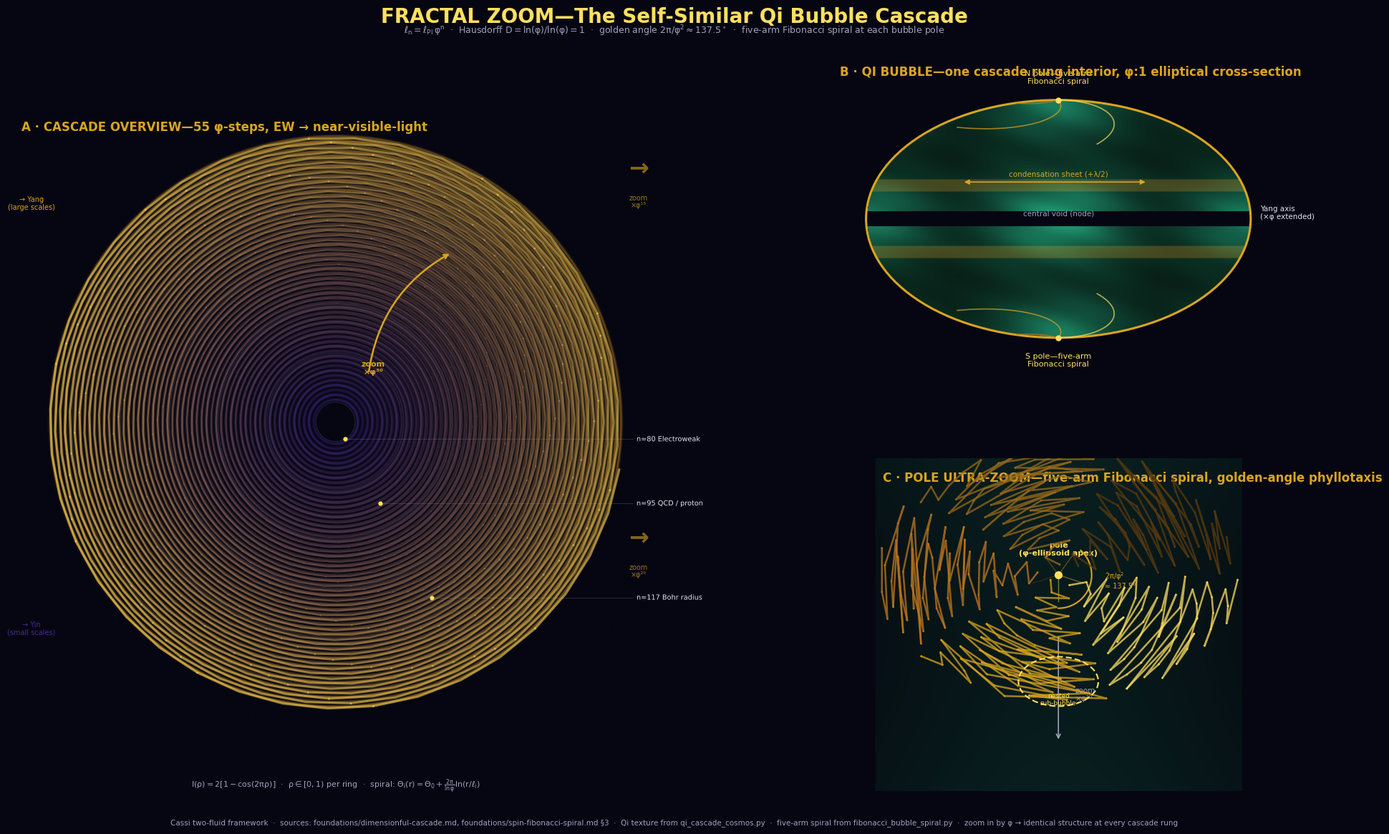

Python code for this plot: (Note: this script raises an exception after producing the figure.)
#!/usr/bin/env python3
"""
Fractal Zoom—The Self-Similar Qi Bubble Cascade
==================================================

Three zoom levels demonstrating the fractal structure of the Cassi cascade:
  A · OVERVIEW—log-radial rings, each with identical I(ρ)=2[1−cos(2πρ)],
      Fibonacci spiral overlay, cascade landmarks
  B · BUBBLE—one Qi bubble at deep zoom: elliptical φ:1 cross-section,
      multi-scale Qi coherence texture, two five-arm spiral poles
  C · POLE—ultra-zoom into a five-arm Fibonacci spiral pole:
      golden-angle phyllotaxis (2π/φ²), 5 colored arms, nested sub-bubble

Physics: ℓ_n = ℓ_Pl × φ^n, Hausdorff D = ln(φ)/ln(φ) = 1,
         golden angle 2π/φ² ≈ 137.5°, five-arm emergence via Fibonacci.

Sources: foundations/dimensionful-cascade.md,
         foundations/spin-fibonacci-spiral.md §3,
         visual-explainers/qi_cascade_cosmos.py (Qi texture),
         visual-explainers/fibonacci_bubble_spiral.py (five-arm spiral)

Run:  python visual-explainers/fractal_zoom.py
Out:  visual-explainers/fractal_zoom.png
"""

import numpy as np
import matplotlib
matplotlib.use("Agg")
import matplotlib.pyplot as plt
from matplotlib.colors import to_rgb
import matplotlib.patheffects as pe

# ═══════════════════════════════════════════════════════════════════════════
# Framework constants
# ═══════════════════════════════════════════════════════════════════════════
PHI = (1 + np.sqrt(5)) / 2
GOLDEN_ANGLE = 2 * np.pi / PHI**2          # ≈ 137.508°
L_PL = 1.616255e-35
N_HUBBLE = 292

# ═══════════════════════════════════════════════════════════════════════════
# House palette (cascade_cosmos.py)
# ═══════════════════════════════════════════════════════════════════════════
YIN_DEEP    = "#140a33"
YIN_MID     = "#2a1a5e"
YIN_LIGHT   = "#4a2a8e"
YANG_DARK   = "#5a3a10"
YANG_MID    = "#9a6a1a"
YANG_BRIGHT = "#daa520"
YANG_PEAK   = "#ffe060"
BG          = "#060612"
TEXT_MAIN   = "#e0e0f0"
TEXT_SUB    = "#a0a0c0"
RING_LINE   = "#303050"

# Qi colours (from qi_cascade_cosmos.py)
QI_TEAL     = "#20a078"
QI_DEEP     = "#082018"
QI_BRIGHT   = "#60ffc0"

# Five-arm spiral colours (from fibonacci_bubble_spiral.py)
ARM_COLORS  = ["#ffe060", "#daa520", "#c07820", "#9a6a1a", "#5a3a10"]

def lerp(c1, c2, t):
    a, b = np.array(to_rgb(c1)), np.array(to_rgb(c2))
    return tuple(a + (b - a) * max(0, min(1, t)))

plt.rcParams.update({
    "figure.facecolor": BG, "axes.facecolor": BG, "savefig.facecolor": BG,
    "text.color": TEXT_MAIN, "axes.edgecolor": RING_LINE,
    "xtick.color": TEXT_SUB, "ytick.color": TEXT_SUB,
    "font.family": "DejaVu Sans", "mathtext.default": "regular",
})

# ═══════════════════════════════════════════════════════════════════════════
# Cascade parameters
# ═══════════════════════════════════════════════════════════════════════════
N_START = 80
N_RINGS = 55
N_END = N_START + N_RINGS

LANDMARKS = [
    (80,  "n=80 Electroweak"),
    (95,  "n=95 QCD / proton"),
    (117, "n=117 Bohr radius"),
]

def ring_radius(n):
    return (n - N_START) / N_RINGS

# ═══════════════════════════════════════════════════════════════════════════
# Figure—3-panel landscape
# ═══════════════════════════════════════════════════════════════════════════
DPI = 170
fig = plt.figure(figsize=(20, 12), dpi=DPI)
gs = fig.add_gridspec(2, 2, width_ratios=[1.05, 0.95], height_ratios=[1, 1],
                      hspace=0.22, wspace=0.16,
                      left=0.035, right=0.975, top=0.915, bottom=0.055)

axA = fig.add_subplot(gs[:, 0])    # Panel A: cascade overview
axB = fig.add_subplot(gs[0, 1])    # Panel B: single bubble deep zoom
axC = fig.add_subplot(gs[1, 1])    # Panel C: five-arm spiral pole

fig.suptitle("FRACTAL ZOOM—The Self-Similar Qi Bubble Cascade",
             fontsize=20, fontweight="bold", color=YANG_PEAK, y=0.968)
fig.text(0.5, 0.937,
         "$\\ell_n = \\ell_{\\rm Pl}\\,\\varphi^{n}$  ·  "
         "Hausdorff $D = \\ln(\\varphi)/\\ln(\\varphi) = 1$  ·  "
         "golden angle $2\\pi/\\varphi^2 \\approx 137.5^\\circ$  ·  "
         "five-arm Fibonacci spiral at each bubble pole",
         ha="center", fontsize=9, color=TEXT_SUB)

def panel_label(ax, text):
    ax.text(0.02, 0.96, text, transform=ax.transAxes,
            fontsize=12, fontweight="bold", color=YANG_BRIGHT,
            va="top", ha="left")

# ═══════════════════════════════════════════════════════════════════════════
# PANEL A—Cascade Overview (left column)
# ═══════════════════════════════════════════════════════════════════════════
print("Panel A: cascade overview...")
axA.set_xlim(-1, 1)
axA.set_ylim(-1, 1)
axA.set_aspect("equal")
axA.axis("off")

R_INNER = 0.06
R_OUTER = 0.88
RES_A = 1500

xa = np.linspace(-1, 1, RES_A)
ya = np.linspace(-1, 1, RES_A)
XXa, YYa = np.meshgrid(xa, ya)
RRa = np.sqrt(XXa**2 + YYa**2)
THa = np.arctan2(YYa, XXa)

u_a = np.where(
    (RRa >= R_INNER) & (RRa <= R_OUTER),
    N_RINGS * (RRa - R_INNER) / (R_OUTER - R_INNER),
    np.nan
)

n_ring_a = np.zeros_like(u_a, dtype=int)
mask_a = ~np.isnan(u_a)
n_ring_a[mask_a] = np.floor(u_a[mask_a]).astype(int)
n_ring_a = np.clip(n_ring_a, 0, N_RINGS - 1)
rho_a = u_a - n_ring_a

I_radial_a = 2 * (1 - np.cos(2 * np.pi * rho_a))
spiral_phase_a = THa - GOLDEN_ANGLE * n_ring_a
I_angular_a = 0.25 * np.cos(spiral_phase_a)
field_a = np.where(~np.isnan(u_a), I_radial_a * (1 + I_angular_a), np.nan)
field_norm_a = np.clip(field_a / 5.0, 0, 1)

frac_a = np.clip(n_ring_a / max(N_RINGS - 1, 1), 0, 1)
yin_rgb  = np.array(to_rgb(YIN_MID))
yang_rgb = np.array(to_rgb(YANG_MID))
base_rgb_a = yin_rgb * (1 - frac_a)[:, :, None] + yang_rgb * frac_a[:, :, None]
bg_rgb = np.array(to_rgb(BG))
bright_a = field_norm_a[:, :, None]
img_a = np.where(
    ~np.isnan(u_a[:, :, None]),
    bg_rgb * (1 - bright_a) + base_rgb_a * bright_a,
    bg_rgb
)

axA.imshow(img_a, extent=(-1, 1, -1, 1), origin="lower",
           interpolation="bilinear", zorder=1)

# Ring boundaries (every 10th)
for i in range(0, N_RINGS + 1, 5):
    n = N_START + i
    r_val = R_INNER + (R_OUTER - R_INNER) * i / N_RINGS
    alpha = 0.18 if n % 10 == 0 else 0.05
    lw = 0.8 if n % 10 == 0 else 0.25
    circle = plt.Circle((0, 0), r_val, fill=False,
                        color=TEXT_SUB, lw=lw, alpha=alpha, zorder=2)
    axA.add_patch(circle)

# Fibonacci spiral overlay
theta_sp = np.linspace(0, 2 * np.pi * N_RINGS * 1.15, 2500)
u_sp = theta_sp / (2 * np.pi)
r_sp = R_INNER + (R_OUTER - R_INNER) * u_sp / N_RINGS
visible = (r_sp >= R_INNER) & (r_sp <= R_OUTER)
theta_sp, r_sp = theta_sp[visible], r_sp[visible]
sx, sy = r_sp * np.cos(theta_sp), r_sp * np.sin(theta_sp)
for i in range(0, len(sx) - 4, 4):
    t = np.clip(i / len(sx), 0, 1)
    axA.plot(sx[i:i+5], sy[i:i+5],
             color=lerp(YIN_LIGHT, YANG_PEAK, t),
             alpha=0.15 + 0.4 * t, lw=0.3 + 2.0 * t,
             solid_capstyle="round", zorder=5)

# Landmarks
text_fx = [pe.withStroke(linewidth=3, foreground=BG)]
for n, label in LANDMARKS:
    r_val = R_INNER + (R_OUTER - R_INNER) * ring_radius(n)
    angle = -np.pi/2 + 0.5
    lx, ly = r_val * np.cos(angle), r_val * np.sin(angle)
    axA.plot(lx, ly, "o", ms=3.5, color=YANG_PEAK, zorder=6)
    axA.text(R_OUTER + 0.04, ly, label, ha="left", va="center",
             fontsize=7, color=TEXT_MAIN, path_effects=text_fx, zorder=7)
    axA.plot([lx, R_OUTER + 0.03], [ly, ly],
             color=TEXT_SUB, lw=0.4, alpha=0.4, zorder=3)

# Zoom arrow
r_from = R_INNER + (R_OUTER - R_INNER) * ring_radius(N_START + 8)
r_to   = R_INNER + (R_OUTER - R_INNER) * ring_radius(N_START + 38)
ang_z = np.pi/2 - 0.6
axA.annotate("", xy=(r_to*np.cos(ang_z), r_to*np.sin(ang_z)),
             xytext=(r_from*np.cos(ang_z), r_from*np.sin(ang_z)),
             arrowprops=dict(arrowstyle="->", color=YANG_BRIGHT, lw=1.8,
                             connectionstyle="arc3,rad=-0.25"), zorder=8)
axA.text(r_from*np.cos(ang_z-0.10), r_from*np.sin(ang_z-0.06),
         "zoom\n×φ³⁰", fontsize=8, color=YANG_BRIGHT, fontweight="bold",
         ha="center", va="bottom", zorder=8, linespacing=1.1)

# Ring-scale annotations
axA.text(-R_OUTER-0.05, 0.65, "→ Yang\n(large scales)",
         ha="center", fontsize=7, color=YANG_BRIGHT, linespacing=1.1)
axA.text(-R_OUTER-0.05, -0.65, "→ Yin\n(small scales)",
         ha="center", fontsize=7, color=YIN_LIGHT, linespacing=1.1)

# Panel equations
axA.text(0.5, -0.06,
         "$I(\\rho) = 2[1-\\cos(2\\pi\\rho)]$  ·  "
         "$\\rho \\in [0,1)$ per ring  ·  "
         "spiral: $\\Theta_i(r) = \\Theta_0 + \\frac{2\\pi}{\\ln\\varphi}\\ln(r/\\ell_i)$",
         ha="center", fontsize=8, color=TEXT_SUB, transform=axA.transAxes)

panel_label(axA, "A · CASCADE OVERVIEW—55 φ-steps, EW → near-visible-light")

# ═══════════════════════════════════════════════════════════════════════════
# PANEL B—Single Qi Bubble Deep Zoom (top-right)
# ═══════════════════════════════════════════════════════════════════════════
print("Panel B: Qi bubble deep zoom...")
axB.set_xlim(-PHI - 0.3, PHI + 0.3)
axB.set_ylim(-1.4, 1.4)
axB.set_aspect("equal")
axB.axis("off")

# ── Elliptical bubble boundary ─────────────────────────────────────────────
A_YANG, B_YIN = PHI, 1.0
bubble = plt.matplotlib.patches.Ellipse(
    (0, 0), 2*A_YANG, 2*B_YIN, fill=False,
    edgecolor=YANG_BRIGHT, lw=2.2, zorder=10)
axB.add_patch(bubble)

# ── Qi coherence standing-wave texture ─────────────────────────────────────
RES_B = 600
xb = np.linspace(-A_YANG - 0.3, A_YANG + 0.3, RES_B)
yb = np.linspace(-1.4, 1.4, RES_B)
XXb, YYb = np.meshgrid(xb, yb)

# Multi-scale φ-wavelength standing waves (from qi_cascade_cosmos.py)
ey = (1.0 + 0.35 * np.cos(2*np.pi*XXb/PHI)
         + 0.12 * np.cos(2*np.pi*XXb/(PHI**2))
         + 0.06 * np.cos(2*np.pi*XXb/(PHI**3)))
ei = (1.0 + 0.35 * np.cos(2*np.pi*YYb)
         + 0.12 * np.cos(2*np.pi*YYb/PHI)
         + 0.06 * np.cos(2*np.pi*YYb/(PHI**2)))
qi_raw = np.abs(ey) * np.abs(ei)
checker = np.cos(2*np.pi*XXb/PHI) * np.cos(2*np.pi*YYb)
qi_mod = qi_raw * (0.7 + 0.3 * (checker + 1) / 2)
filament = np.cos(2*np.pi*(XXb/PHI + YYb*PHI))**2
qi_field = qi_mod * (0.85 + 0.15 * filament)
qi_field = (qi_field - qi_field.min()) / (qi_field.max() - qi_field.min())

# Mask to elliptical interior
inside = (XXb / A_YANG)**2 + (YYb / B_YIN)**2 <= 1.0
qi_field[~inside] = np.nan

# Central void + paired sheets (anti-phase interference)
LAM_HALF = 0.28
void_mask = np.abs(YYb) < 0.06
sheet_upper = np.abs(YYb - LAM_HALF) < 0.05
sheet_lower = np.abs(YYb + LAM_HALF) < 0.05
qi_field[void_mask & inside] = np.nan  # dark void
qi_field[sheet_upper & inside] = qi_field[sheet_upper & inside] * 1.4  # brighten sheets
qi_field[sheet_lower & inside] = qi_field[sheet_lower & inside] * 1.4

# Display Qi field
qi_rgb = np.zeros((RES_B, RES_B, 3))
qi_base = np.array(to_rgb(QI_TEAL))
qi_dark = np.array(to_rgb(QI_DEEP))
for c in range(3):
    qi_rgb[:, :, c] = np.where(
        np.isnan(qi_field), np.nan,
        qi_dark[c] * (1 - qi_field) + qi_base[c] * qi_field
    )
# Brighten sheets toward Yang gold
sheet_color = np.array(to_rgb(YANG_MID))
for c in range(3):
    qi_rgb[:, :, c] = np.where(
        sheet_upper & inside,
        qi_rgb[:, :, c] * 0.6 + sheet_color[c] * 0.4,
        qi_rgb[:, :, c]
    )
    qi_rgb[:, :, c] = np.where(
        sheet_lower & inside,
        qi_rgb[:, :, c] * 0.6 + sheet_color[c] * 0.4,
        qi_rgb[:, :, c]
    )

axB.imshow(qi_rgb, extent=(xb[0], xb[-1], yb[0], yb[-1]),
           origin="lower", interpolation="bilinear", zorder=1)

# ── Five-arm spiral pole indicators (top and bottom) ───────────────────────
for pole_y, pole_sign in [(B_YIN, 1), (-B_YIN, -1)]:
    n_pts = 80
    for arm in range(5):
        # Spiral arm: angles advancing by golden angle, radii decreasing from pole
        angles = np.linspace(0, np.pi/2.5, n_pts)
        arm_angles = angles + arm * 2*np.pi/5
        # Distance from pole along elliptical surface
        dist = angles / (np.pi/2.5) * A_YANG * 0.65
        # Project from pole along ellipse
        arm_x = dist * np.cos(arm_angles)
        arm_y = pole_y - pole_sign * dist * np.sin(arm_angles) * (B_YIN/A_YANG) * 0.6
        # Clip to bubble interior
        in_bubble = (arm_x/A_YANG)**2 + (arm_y/B_YIN)**2 <= 1.0
        axB.plot(arm_x[in_bubble], arm_y[in_bubble],
                 color=ARM_COLORS[arm], lw=1.2, alpha=0.7,
                 solid_capstyle="round", zorder=12)

# Pole dots
axB.plot(0, B_YIN, "o", ms=5, color=YANG_PEAK, zorder=13)
axB.plot(0, -B_YIN, "o", ms=5, color=YANG_PEAK, zorder=13)

# ── Labels ──────────────────────────────────────────────────────────────────
axB.text(0, B_YIN + 0.14, "N pole—five-arm\nFibonacci spiral",
         ha="center", fontsize=8, color=YANG_PEAK, linespacing=1.1)
axB.text(0, -B_YIN - 0.24, "S pole—five-arm\nFibonacci spiral",
         ha="center", fontsize=8, color=YANG_PEAK, linespacing=1.1)
axB.annotate("", xy=(0.75*B_YIN, LAM_HALF + 0.03), xytext=(-A_YANG*0.5, LAM_HALF + 0.03),
             arrowprops=dict(arrowstyle="<|-|>", color=YANG_BRIGHT, lw=1.2))
axB.text(0, LAM_HALF + 0.08, "condensation sheet (+λ/2)", ha="center",
         fontsize=7.5, color=YANG_BRIGHT)
axB.text(0, 0.03, "central void (node)", ha="center", fontsize=7.5, color=TEXT_SUB)
axB.text(A_YANG + 0.08, 0, "Yang axis\n(×φ extended)",
         ha="left", fontsize=7.5, color=TEXT_MAIN, linespacing=1.1)

panel_label(axB, "B · QI BUBBLE—one cascade rung interior, φ:1 elliptical cross-section")

# ═══════════════════════════════════════════════════════════════════════════
# PANEL C—Five-Arm Spiral Pole Ultra-Zoom (bottom-right)
# ═══════════════════════════════════════════════════════════════════════════
print("Panel C: five-arm Fibonacci spiral pole...")
axC.set_xlim(-0.55, 0.55)
axC.set_ylim(0.35, 1.35)
axC.set_aspect("equal")
axC.axis("off")

# ── Fibonacci phyllotaxis point distribution ───────────────────────────────
N_PTS = 300
# Place points around a pole region using golden-angle phyllotaxis
indices = np.arange(1, N_PTS + 1)
angles = indices * GOLDEN_ANGLE
# Radial distribution: sqrt for uniform area, starting near pole
radii = 0.55 * np.sqrt(indices / N_PTS)
px = radii * np.cos(angles)
py = 1.0 - radii * np.sin(angles) * 0.7  # elliptical scaling

# Arm assignment
arm_idx = np.floor(angles * 5 / (2 * np.pi)).astype(int) % 5

# Draw each arm as connected points
for arm in range(5):
    mask = arm_idx == arm
    arm_pts = np.column_stack([px[mask], py[mask]])
    # Sort by radius (distance from pole) for smooth curve
    dists = np.sqrt(px[mask]**2 + (py[mask] - 1.0)**2)
    sort_idx = np.argsort(dists)
    arm_pts = arm_pts[sort_idx]
    # Draw as connected segments
    for i in range(0, len(arm_pts) - 1, 3):
        axC.plot(arm_pts[i:i+4, 0], arm_pts[i:i+4, 1],
                 color=ARM_COLORS[arm], lw=1.8, alpha=0.75,
                 solid_capstyle="round", zorder=10)
    # Dot at each point
    axC.scatter(arm_pts[:, 0], arm_pts[:, 1],
                c=ARM_COLORS[arm], s=5, alpha=0.6, edgecolors="none", zorder=9)

# ── Qi background texture (subtle) ─────────────────────────────────────────
RES_C = 400
xc = np.linspace(-0.55, 0.55, RES_C)
yc = np.linspace(0.35, 1.35, RES_C)
XXc, YYc = np.meshgrid(xc, yc)
qi_bg = (1.0 + 0.15 * np.cos(2*np.pi*XXc/PHI)
            + 0.08 * np.cos(2*np.pi*YYc/PHI))
qi_bg = (qi_bg - qi_bg.min()) / (qi_bg.max() - qi_bg.min())
qi_bg_rgb = np.zeros((RES_C, RES_C, 3))
for c in range(3):
    qi_bg_rgb[:, :, c] = qi_dark[c] * (1 - qi_bg*0.3) + qi_base[c] * qi_bg*0.3
axC.imshow(qi_bg_rgb, extent=(xc[0], xc[-1], yc[0], yc[-1]),
           origin="lower", interpolation="bilinear", alpha=0.4, zorder=1)

# ── Nested sub-bubble at centre ────────────────────────────────────────────
sub_center_y = 0.68
sub_a, sub_b = 0.12, 0.12/PHI
sub_bubble = plt.matplotlib.patches.Ellipse(
    (0, sub_center_y), 2*sub_a, 2*sub_b, fill=False,
    edgecolor=YANG_PEAK, lw=1.5, ls=(0, (4, 2)), zorder=11)
axC.add_patch(sub_bubble)
axC.text(0, sub_center_y - 0.07, "nested\nsub-bubble",
         ha="center", fontsize=6.5, color=YANG_PEAK, linespacing=1.1, zorder=12)

# ── Pole marker and arm labels ─────────────────────────────────────────────
# Five arm convergence lines
for arm in range(5):
    ang = arm * 2*np.pi/5 - np.pi/2
    axC.plot([0, 0.08*np.cos(ang)], [1.0, 1.0 + 0.08*np.sin(ang)],
             color=ARM_COLORS[arm], lw=1.0, alpha=0.5, zorder=8)

axC.plot(0, 1.0, "o", ms=7, color=YANG_PEAK, zorder=13)
axC.text(0, 1.0 + 0.06, "pole\n(φ-ellipsoid apex)",
         ha="center", fontsize=8, color=YANG_PEAK, linespacing=1.1, fontweight="bold")

# ── Golden angle annotation ────────────────────────────────────────────────
# Show the golden angle between two adjacent arms
arc_r = 0.10
theta_arc = np.linspace(-np.pi/2, -np.pi/2 + GOLDEN_ANGLE, 50)
axC.plot(arc_r*np.cos(theta_arc), 1.0 + arc_r*np.sin(theta_arc),
         color=YANG_BRIGHT, lw=1.5, zorder=8)
axC.text(0.14, 0.96, "$2\\pi/\\varphi^2$\n≈ 137.5°",
         fontsize=7, color=YANG_BRIGHT, linespacing=1.1, zorder=13)

# ── φ-zoom indicator ──────────────────────────────────────────────────────
axC.annotate("", xy=(0, 0.50), xytext=(0, 0.82),
             arrowprops=dict(arrowstyle="->", color=TEXT_SUB, lw=1.2,
                             connectionstyle="arc3,rad=0"), zorder=8)
axC.text(0.05, 0.64, "zoom\n×φ²⁰", fontsize=7.5, color=TEXT_SUB,
         ha="left", va="center", linespacing=1.1)

panel_label(axC, "C · POLE ULTRA-ZOOM—five-arm Fibonacci spiral, golden-angle phyllotaxis")

# ═══════════════════════════════════════════════════════════════════════════
# Panel connector arrows (A → B, B → C)
# ═══════════════════════════════════════════════════════════════════════════
# Arrow from Panel A to Panel B
fig.text(0.475, 0.78, "→", fontsize=24, color=YANG_BRIGHT, alpha=0.6,
         ha="center", va="center", fontweight="bold")
fig.text(0.475, 0.75, "zoom\n×φ¹⁵", fontsize=7, color=YANG_BRIGHT,
         ha="center", va="top", linespacing=1.1, alpha=0.7)

# Arrow from Panel B to Panel C
fig.text(0.475, 0.35, "→", fontsize=24, color=YANG_BRIGHT, alpha=0.6,
         ha="center", va="center", fontweight="bold")
fig.text(0.475, 0.32, "zoom\n×φ²⁰", fontsize=7, color=YANG_BRIGHT,
         ha="center", va="top", linespacing=1.1, alpha=0.7)

# ═══════════════════════════════════════════════════════════════════════════
# Footer
# ═══════════════════════════════════════════════════════════════════════════
fig.text(0.5, 0.016,
         "Cassi two-fluid framework  ·  sources: foundations/dimensionful-cascade.md, "
         "foundations/spin-fibonacci-spiral.md §3  ·  "
         "Qi texture from qi_cascade_cosmos.py  ·  "
         "five-arm spiral from fibonacci_bubble_spiral.py  ·  "
         "zoom in by φ → identical structure at every cascade rung",
         ha="center", fontsize=7.5, color=TEXT_SUB)

# ═══════════════════════════════════════════════════════════════════════════
# Save
# ═══════════════════════════════════════════════════════════════════════════
OUT = "visual-explainers/fractal_zoom.png"
fig.savefig(OUT, dpi=DPI, facecolor=BG)
print(f"\nwrote {OUT}")

# ── Console verification ──────────────────────────────────────────────────
print("\n─── Verification ───")
print(f"  φ              = {PHI:.10f}")
print(f"  ln(φ)          = {np.log(PHI):.6f}")
print(f"  D (Hausdorff)  = ln(φ)/ln(φ) = 1")
print(f"  Golden angle   = 2π/φ² = {GOLDEN_ANGLE:.3f} rad = {360/PHI**2:.1f}°")
print(f"  Five-arm check: 5·(2π/φ²) mod 2π = {5*GOLDEN_ANGLE % (2*np.pi):.3f} rad")
print(f"    (nearly 2π → 5 arms close after 1 turn)")
print()
print("Cascade scale check (ℓ_n = ℓ_Pl × φ^n):")
for n, desc in [(80, "EW"), (95, "QCD/proton"), (117, "Bohr")]:
    scale = L_PL * PHI**n
    print(f"  n={n:>3}: ℓ = {scale:.2e} m  ({desc})")
print()
print("Qi bubble axes: Yang = φ ≈ 1.618, Yin = 1, string into page = 1/φ ≈ 0.618")
print("Five-arm spiral: golden angle 2π/φ² places points forming 5 visible arms")
print("Nested sub-bubble: same φ:1 ellipse, φ-scaled down → infinite regression")
print(f"\n  Self-similarity: I(ρ=0.5) = {2*(1-np.cos(np.pi)):.1f} in every ring ✓")
print(f"  Nodes at boundaries: I(ρ=0) = I(ρ→1) = {2*(1-np.cos(0)):.1f} ✓")
